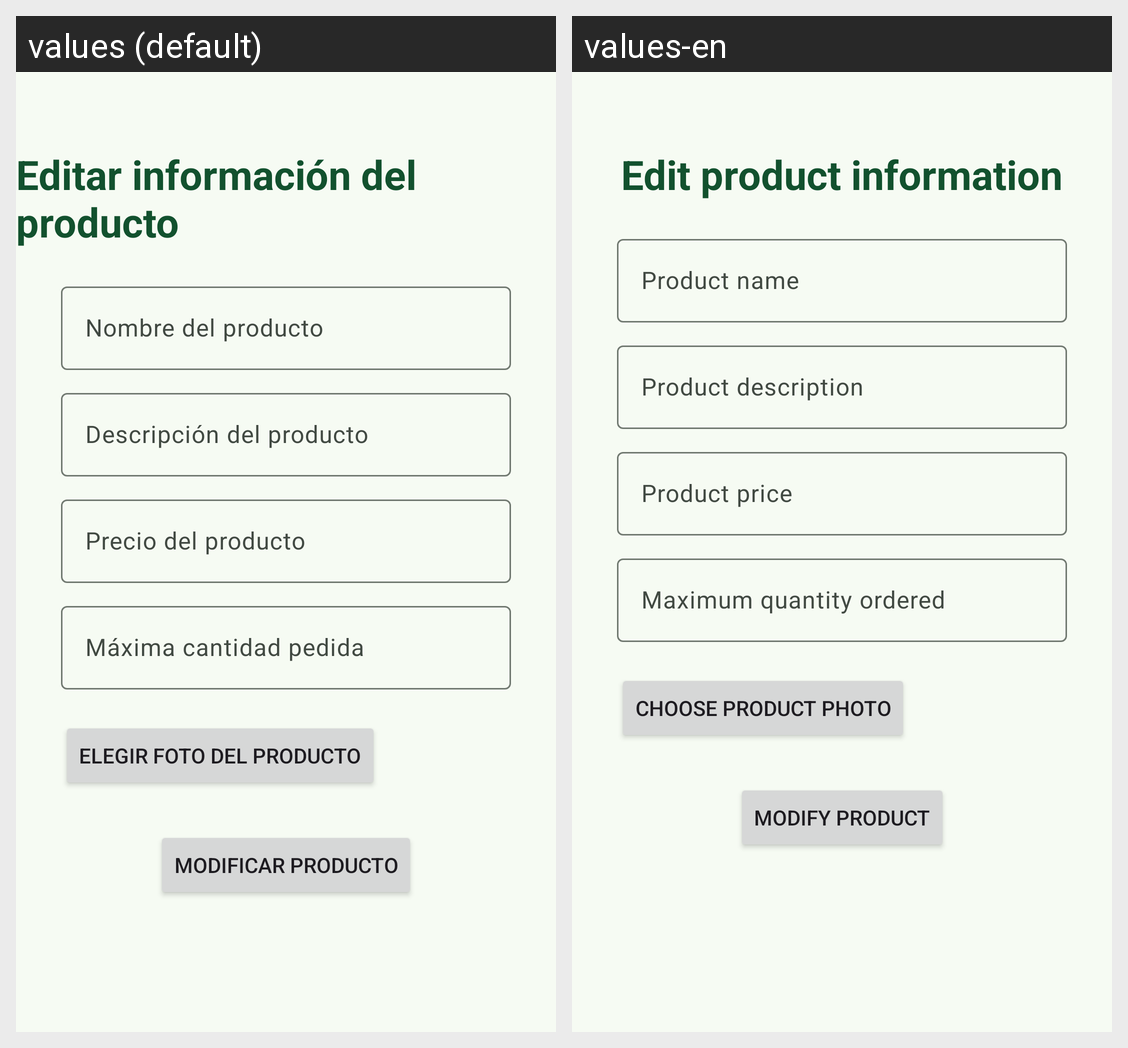

Strings drawn on this Android screen and how each of the app's shown locales translates them:
Android screen res/layout/activity_edit_producto.xml rendered under 2 locales, left to right: values (default), values-en. Device: Nexus 5 (rendered at 1080×1920; each locale shown at half size, 540×960, under a caption strip naming it); theme Theme.ShaveUpApp.
Strings drawn on this screen, with the default value and each locale's value (text and hints the layout hard-codes, and strings that could not be matched under every locale, appear in the picture but are not listed):

edit_product_info
  values: Editar información del producto
  values-en: Edit product information

product_name
  values: Nombre del producto
  values-en: Product name

product_description
  values: Descripción del producto
  values-en: Product description

product_price
  values: Precio del producto
  values-en: Product price

max_quantity_order
  values: Máxima cantidad pedida
  values-en: Maximum quantity ordered

product_photo
  values: Elegir foto del producto
  values-en: Choose product photo

modify_product
  values: Modificar producto
  values-en: Modify product
